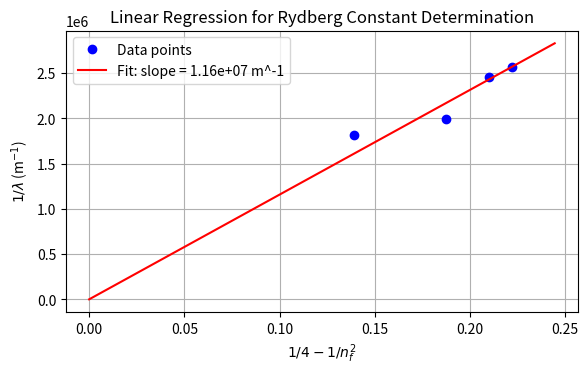

Source code (Python):
#!/usr/bin/env python3
import numpy as np
import math
import matplotlib.pyplot as plt

# ================================================================
# Constants
# ================================================================
# Diffraction grating: 15000 lines per inch => spacing d = (1 inch)/(15000)
inch_in_m = 0.0254         # 1 inch in m
lines_per_inch = 15000
d = inch_in_m / lines_per_inch  # Grating spacing in m
m_order = 1                 # Use first order diffraction

# Accepted Rydberg constant
R_accepted = 1.097e7        # in m^-1

# Other constants for additional calculations:
h = 6.6260755e-34           # Planck constant in J.s
c = 3.0e8                   # Speed of light in m/s
alpha = 1/137.0             # Fine structure constant ~1/137
eV_in_J = 1.60e-19          # 1 eV in Joules

# ================================================================
# Helper Functions
# ================================================================
def deg_min_to_deg(deg, minute):
    """Convert degrees and minutes to a floating point degree value."""
    return deg + minute/60.0

def angle_in_radians_from_deg_min(deg, minute):
    """Convert (deg, minute) tuple into radians."""
    return math.radians(deg_min_to_deg(deg, minute))

def effective_angle(measured, zero):
    """
    Given measured and zero values as (deg, minute),
    compute the difference (in degrees).
    """
    measured_deg = deg_min_to_deg(*measured)
    zero_deg = deg_min_to_deg(*zero)
    return measured_deg - zero_deg

# ================================================================
# Mercury Lamp Data: (deg, min) readings
# The zero (reference) for mercury lamp is given as (186,22)
# ================================================================
zero_mercury = (186, 22)
mercury_data = [
    {"wavelength_nm": 405, "reading": (186, 22)},
    {"wavelength_nm": 436, "reading": (198, 8)},
    {"wavelength_nm": 546, "reading": (199, 2)},
    {"wavelength_nm": 577, "reading": (201, 47)},
    {"wavelength_nm": 579, "reading": (202, 49)}
]

print("=== Mercury Lamp Data ===")
mercury_results = []
for entry in mercury_data:
    # Compute effective angle in degrees then in radians
    eff_deg = effective_angle(entry["reading"], zero_mercury)
    eff_rad = math.radians(eff_deg)
    # Use diffraction grating equation: lambda = d*sin(theta) for m = 1
    lambda_exp = d * math.sin(eff_rad)
    # Convert measured wavelength from nm for comparison (if desired)
    lambda_measured_nm = entry["wavelength_nm"]
    mercury_results.append((eff_deg, lambda_exp, lambda_measured_nm))
    print(f"Wavelength {lambda_measured_nm:3d} nm: effective angle = {eff_deg:6.2f}°; "
          f"Computed lambda = {lambda_exp*1e9:6.2f} nm")
print()

# ================================================================
# Hydrogen Lamp Data:
# Initial (zero) reading is given as 264° (assumed 264°00')
# For each color we have a clockwise reading and an anticlockwise reading.
# Effective angle is computed as:
#    For clockwise: (clockwise - initial) ; for anticlockwise: (initial - anticlockwise)
# Then take the average.
# ================================================================
zero_hydrogen = (264, 0)
hydrogen_data = [
    {"color": "Red",    "cw": (282, 24), "acw": (244, 23), "nf": 3},
    {"color": "Yellow", "cw": (280, 56), "acw": (246, 27), "nf": 4},
    {"color": "Green",  "cw": (277, 25), "acw": (249, 35), "nf": 5},
    {"color": "Violet", "cw": (276, 49), "acw": (250, 15), "nf": 6}
]

print("=== Hydrogen Lamp Data ===")
hydro_angles = []   # to store effective angles for regression
hydro_lambdas = []  # to store computed lambda values from hydrogen data

for entry in hydrogen_data:
    # Calculate effective angle in degrees (clockwise and anticlockwise)
    # Clockwise: measured - initial; Anticlockwise: initial - measured.
    eff_cw_deg = deg_min_to_deg(*entry["cw"]) - deg_min_to_deg(*zero_hydrogen)
    eff_acw_deg = deg_min_to_deg(*zero_hydrogen) - deg_min_to_deg(*entry["acw"])
    eff_deg_avg = (eff_cw_deg + eff_acw_deg) / 2.0
    eff_rad = math.radians(eff_deg_avg)
    # Compute lambda using diffraction equation
    lambda_exp = d * math.sin(eff_rad)
    hydro_angles.append(eff_deg_avg)
    hydro_lambdas.append(lambda_exp)
    print(f"{entry['color']:<7s} (nf = {entry['nf']}): cw = {eff_cw_deg:5.2f}°, "
          f"acw = {eff_acw_deg:5.2f}°, avg = {eff_deg_avg:5.2f}°; "
          f"Computed lambda = {lambda_exp*1e9:6.2f} nm")
print()

# ================================================================
# Linear Regression to Determine the Rydberg Constant
# For the Balmer series with n_i = 2, we have:
#    1/lambda = R (1/2^2 - 1/n_f^2)
# We form x = (1/4 - 1/n_f^2) and y = 1/lambda for each data point.
# Then, R_exp = slope obtained from regression forced through the origin.
# ================================================================
n_initial = 2
x_vals = []
y_vals = []
for entry, lam in zip(hydrogen_data, hydro_lambdas):
    n_final = entry["nf"]
    x = (1/ (n_initial**2)) - (1/(n_final**2))  # note: 1/4 - 1/n_f^2
    y = 1/lam   # lambda in m so y in m^-1
    x_vals.append(x)
    y_vals.append(y)

x_vals = np.array(x_vals)
y_vals = np.array(y_vals)

# Perform a least-squares fit forced through the origin.
# The slope is given by: slope = sum(x*y)/sum(x^2)
slope = np.sum(x_vals*y_vals) / np.sum(x_vals**2)
R_measured = slope

print("=== Determination of the Rydberg Constant ===")
print("Data (for regression):")
print(" nf |    x = (1/4 - 1/nf^2)    | 1/lambda (m^-1)")
for entry, x_val, y_val in zip(hydrogen_data, x_vals, y_vals):
    print(f"{entry['nf']:2d} | {x_val:20.6f} | {y_val:12.2e}")

print(f"\nExperimental Rydberg Constant: R_exp = {R_measured:.3e} m^-1")
percent_diff_R = abs(R_accepted - R_measured)/R_accepted * 100
print(f"Percent difference from accepted value: {percent_diff_R:.2f} %\n")

# ================================================================
# Compare Experimental Wavelengths vs Predicted from Measured R
# For each Balmer line:
#    lambda_pred = 1 / [R_measured * (1/4 - 1/nf^2)]
# ================================================================
print("=== Wavelength Comparison (Hydrogen) ===")
print("Color   nf   Computed lambda (nm)   lambda_pred (nm)   % difference")
for entry, lam in zip(hydrogen_data, hydro_lambdas):
    n_final = entry["nf"]
    x = (1/ (n_initial**2)) - (1/(n_final**2))
    lambda_pred = 1/(R_measured * x)
    pct_diff = abs(lambda_pred - lam)/lambda_pred * 100
    print(f"{entry['color']:<7s} {n_final:2d}   {lam*1e9:18.2f}    {lambda_pred*1e9:14.2f}    {pct_diff:8.2f} %")
print()

# ================================================================
# Additional Calculations
# ================================================================
# 1. Bohr Radius:
# Using: r1 = 4*pi*epsilon0*hbar^2/(m_e*e^2)
# For typical values: r1 ≈ 5.29e-11 m
r1 = 5.29e-11  # (m)
print(f"Bohr Radius: r1 ≈ {r1:.3e} m")

# 2. Electron speed at the Bohr radius: v1 = alpha * c
v1 = alpha * c
print(f"Electron speed at r1: v1 ≈ {v1:.3e} m/s")

# 3. Photon Energies: for red photon (600 nm) and blue photon (400 nm)
lambda_red = 600e-9  # m
lambda_blue = 400e-9  # m
E_red = h * c / lambda_red      # in Joules
E_blue = h * c / lambda_blue    # in Joules
E_red_eV = E_red / eV_in_J
E_blue_eV = E_blue / eV_in_J

print("\nPhoton Energies:")
print(f"Red photon (600 nm):  {E_red:.3e} J   ~ {E_red_eV:.2f} eV")
print(f"Blue photon (400 nm): {E_blue:.3e} J   ~ {E_blue_eV:.2f} eV")

# ================================================================
# OPTIONAL: Plot the regression for the Balmer series
# ================================================================
plt.figure(figsize=(6,4))
plt.plot(x_vals, y_vals, 'bo', label='Data points')
# Line through the origin with slope = R_measured:
x_fit = np.linspace(0, np.max(x_vals)*1.1, 100)
y_fit = R_measured * x_fit
plt.plot(x_fit, y_fit, 'r-', label=f'Fit: slope = {R_measured:.2e} m^-1')
plt.xlabel(r'$1/4 - 1/n_f^2$')
plt.ylabel(r'$1/\lambda$ (m$^{-1}$)')
plt.title("Linear Regression for Rydberg Constant Determination")
plt.legend()
plt.grid(True)
plt.tight_layout()
plt.show()

